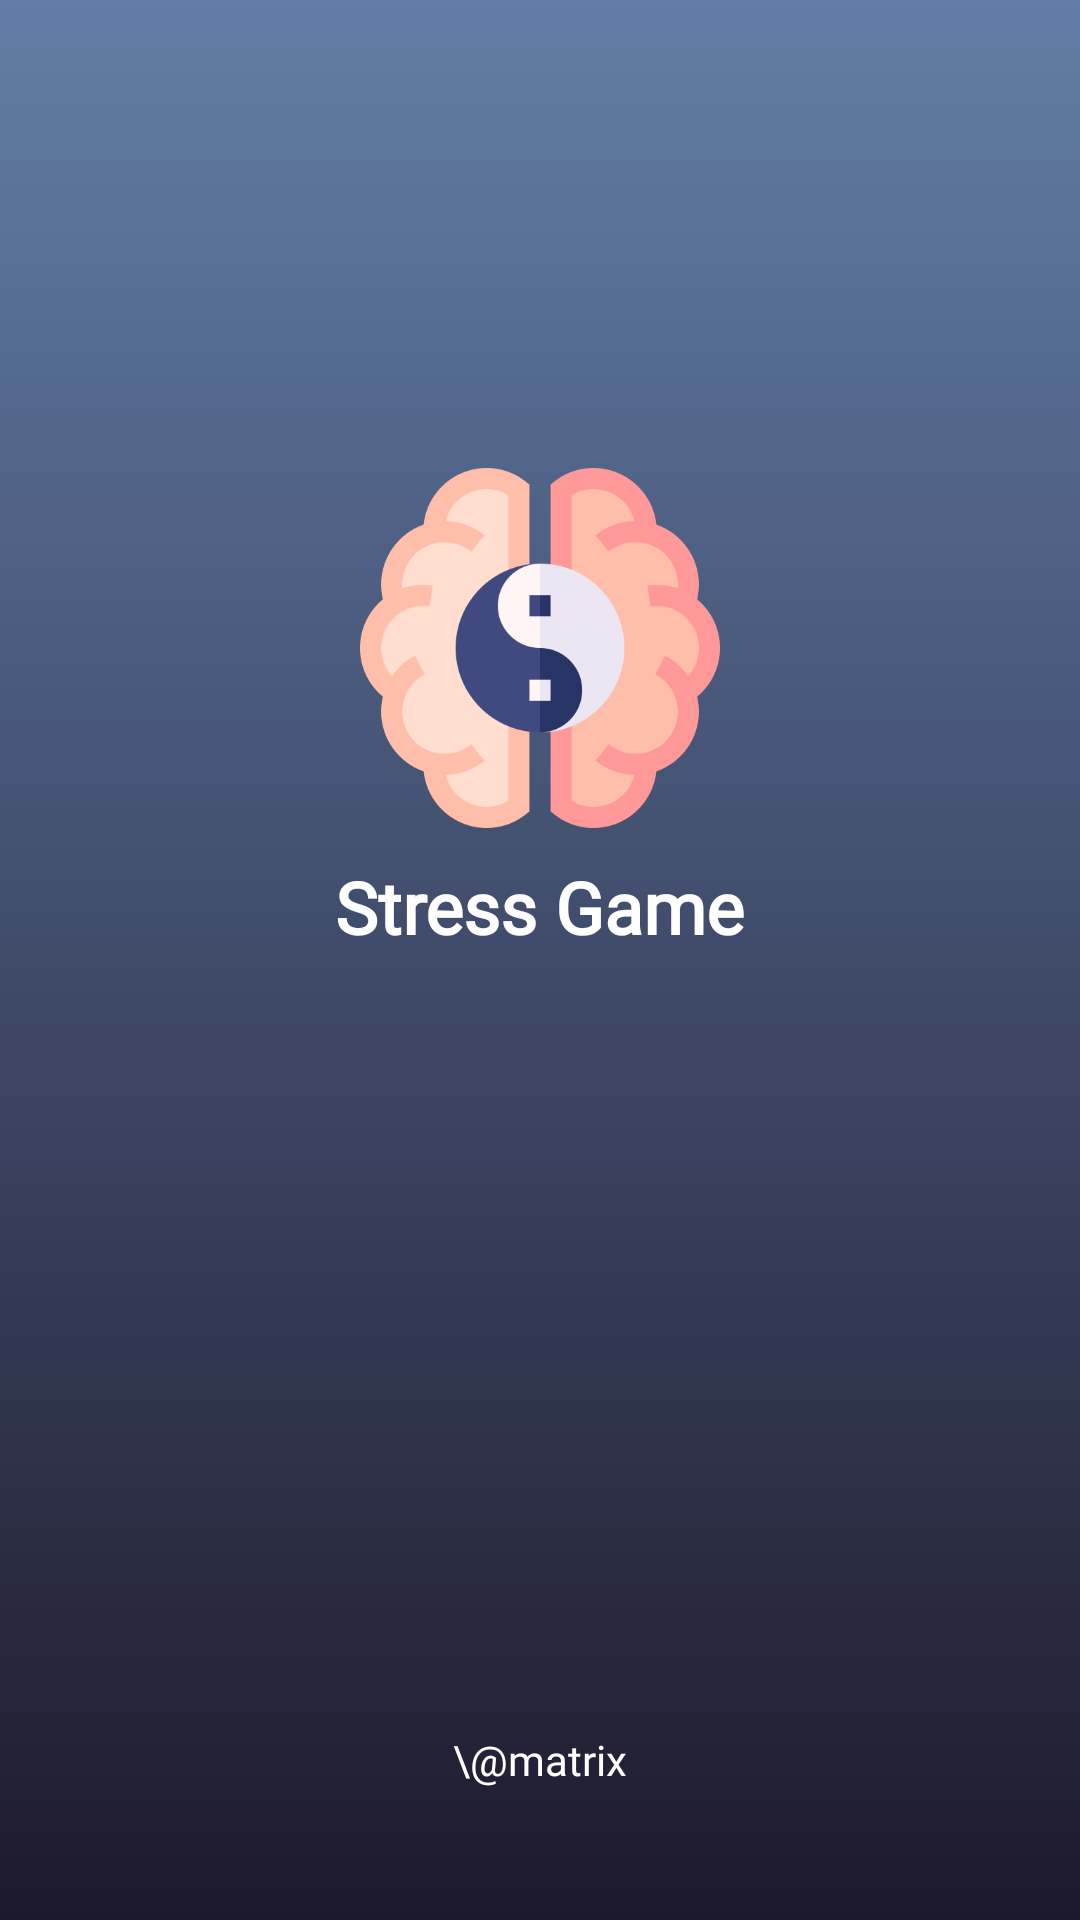

Android layout source for this screen:
<!-- AndroidManifest.xml: application theme Theme.StressGame -->
<!-- res/layout/activity_splash_screen.xml -->
<?xml version="1.0" encoding="utf-8"?>
<androidx.constraintlayout.widget.ConstraintLayout xmlns:android="http://schemas.android.com/apk/res/android"
    xmlns:app="http://schemas.android.com/apk/res-auto"
    xmlns:tools="http://schemas.android.com/tools"
    android:layout_width="match_parent"
    android:layout_height="match_parent"
    android:background="@drawable/splash_screen_bg"
    tools:context=".SplashScreenActivity">

    <ImageView
        android:id="@+id/imageView2"
        android:layout_width="120dp"
        android:layout_height="120dp"
        app:layout_constraintBottom_toBottomOf="parent"
        app:layout_constraintEnd_toEndOf="parent"
        app:layout_constraintHorizontal_bias="0.5"
        app:layout_constraintStart_toStartOf="parent"
        app:layout_constraintTop_toTopOf="parent"
        app:layout_constraintVertical_bias="0.3"
        app:srcCompat="@drawable/splash_photo" />

    <TextView
        android:id="@+id/textView"
        android:layout_width="wrap_content"
        android:layout_height="wrap_content"
        android:fontFamily="@font/aclonica"
        android:padding="10dp"
        android:text="@string/app_name"
        android:textColor="@color/white"
        android:textSize="24sp"
        android:textStyle="bold"
        app:layout_constraintBottom_toBottomOf="parent"
        app:layout_constraintEnd_toEndOf="parent"
        app:layout_constraintHorizontal_bias="0.5"
        app:layout_constraintStart_toStartOf="parent"
        app:layout_constraintTop_toBottomOf="@+id/imageView2"
        app:layout_constraintVertical_bias="0.0" />

    <TextView
        android:id="@+id/textView2"
        android:layout_width="wrap_content"
        android:layout_height="wrap_content"
        android:fontFamily="@font/aclonica"
        android:text="\@matrix"
        android:textColor="@color/white"
        app:layout_constraintBottom_toBottomOf="parent"
        app:layout_constraintEnd_toEndOf="parent"
        app:layout_constraintHorizontal_bias="0.5"
        app:layout_constraintStart_toStartOf="parent"
        app:layout_constraintTop_toBottomOf="@+id/textView"
        app:layout_constraintVertical_bias="0.85" />
</androidx.constraintlayout.widget.ConstraintLayout>
<!-- resources referenced by this layout -->
<resources>
  <color name="white">#FFFFFFFF</color>
  <!-- drawable splash_photo: png bitmap (drawable, 31141 bytes) -->
  <!-- drawable splash_screen_bg (drawable) -->
  <?xml version="1.0" encoding="utf-8"?>
  <shape xmlns:android="http://schemas.android.com/apk/res/android">
  
      <gradient
          android:startColor="#627DA7"
          android:endColor="#1D192C"
          android:angle="270"/>
  </shape>
  <string name="app_name">Stress Game</string>
  <style name="Theme.StressGame" parent="Theme.MaterialComponents.DayNight.DarkActionBar">
          
          <item name="colorPrimary">@color/purple_500</item>
          <item name="colorPrimaryVariant">@color/purple_700</item>
          <item name="colorOnPrimary">@color/white</item>
          
          <item name="colorSecondary">@color/teal_200</item>
          <item name="colorSecondaryVariant">@color/teal_700</item>
          <item name="colorOnSecondary">@color/black</item>
          
          <item name="android:statusBarColor">@color/status_bar_color</item>
          <item name="toolbarStyle">@style/ToolbarStyle</item>
          
      </style>
  <color name="purple_500">#FF6200EE</color>
  <color name="purple_700">#FF3700B3</color>
  <color name="teal_200">#FF03DAC5</color>
  <color name="teal_700">#FF018786</color>
  <color name="black">#FF000000</color>
  <color name="status_bar_color">#273C4C</color>
  <style name="ToolbarStyle" parent="Widget.AppCompat.Toolbar">
          <item name="android:background">@color/toolbar_color</item>
          <item name="android:elevation">15dp</item>
      </style>
  <color name="toolbar_color">#3F617A</color>
</resources>
